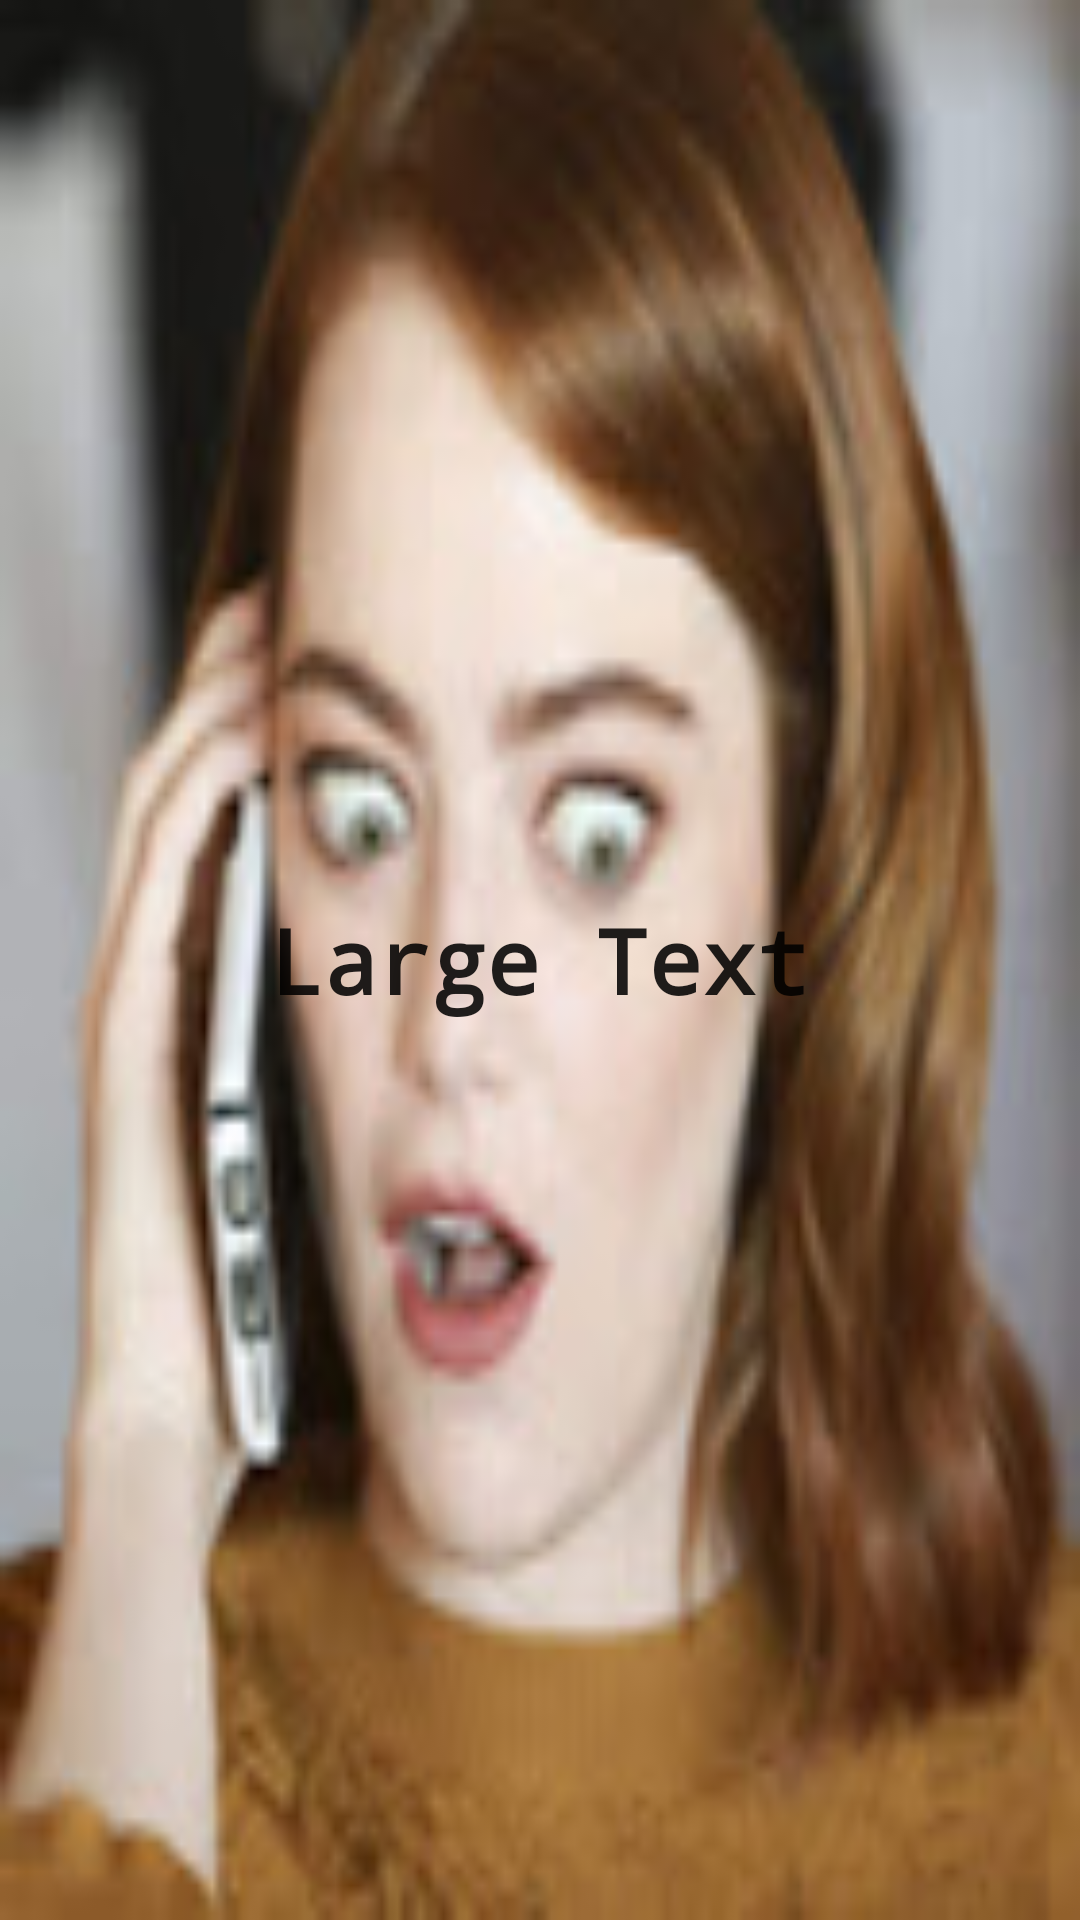

Write the Android layout XML for this screen, with the resource values it uses.
<!-- AndroidManifest.xml: application theme Theme.AppCompat.Light.NoActionBar -->
<!-- res/layout/activity_alarm_show.xml -->
<?xml version="1.0" encoding="utf-8"?>
<LinearLayout xmlns:android="http://schemas.android.com/apk/res/android"
    xmlns:tools="http://schemas.android.com/tools"
    android:layout_width="match_parent"
    android:layout_height="match_parent"
    android:background="@mipmap/emma"
    android:orientation="vertical">

    <TextView
        android:id="@+id/textViewAlarmedTime"
        android:layout_width="match_parent"
        android:layout_height="match_parent"
        android:background="@color/common_google_signin_btn_text_light_default"
        android:fontFamily="monospace"
        android:gravity="center"
        android:lineSpacingExtra="12sp"
        android:text="Large Text"
        android:textAlignment="center"
        android:textAppearance="?android:attr/textAppearanceLarge"
        android:textColor="@color/common_google_signin_btn_text_dark_default"
        android:textSize="30sp"
        android:textStyle="bold" />

</LinearLayout>
<!-- resources referenced by this layout -->
<resources>
  <!-- mipmap emma: jpg bitmap (mipmap-hdpi, 7275 bytes) -->
</resources>
